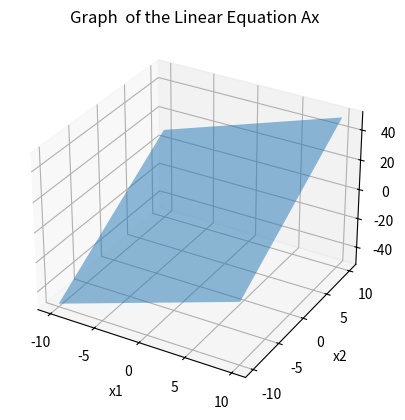

Source code (Python):
import numpy as np
import matplotlib.pyplot as myplt


# Define the matrix A
A = np.array([[2,3], [1, -1]])

# Define a range of x values
# x_values = linspace(x1, x2, n) generates n points. The spacing between points is ((10 -(-10))/100 -1)
# stands for linear spacing
x_values = np.linspace(-10, 10, 100)


# transforms the domain specified by vectors x1 and x2 into arrays x1 and x2 which
# will b eused to evaluate funtions of 2 variables and 3d mesh/surface plots
x1, x2 = np.meshgrid(x_values, x_values)

# Compute linera equation Ax (matrix A by x) refer to Maths for ML


# plot the 3D graph
result = A[0, 0] * x1 + A[0, 1] * x2, A[1, 0] * x1 + A[1, 1] * x2
fig = myplt.figure()

# fig is a reference to the figure object created
# add_subplot adds a subplot to the figure
# projection='3d' specifies the subplot should be 3d
ax = fig.add_subplot(projection='3d')

# result[0] is a 2d array, the z coordinates of the grid, representing result of Ax
# alpha: the transparency of th eplot surface, 1.0 is opaque while 0.0 transparent
# rstride: the row stride i.e. the step size
# cstride: the column stride i.e. the step size
# x1, x2 and result[0] define the grid points of x, y, z coordinates
ax.plot_surface(x1, x2, result[0], alpha=0.5, rstride=100, cstride=100)
ax.set_xlabel('x1')
ax.set_ylabel('x2')
ax.set_zlabel('Ax')
myplt.title('Graph  of the Linear Equation Ax')
myplt.show()

